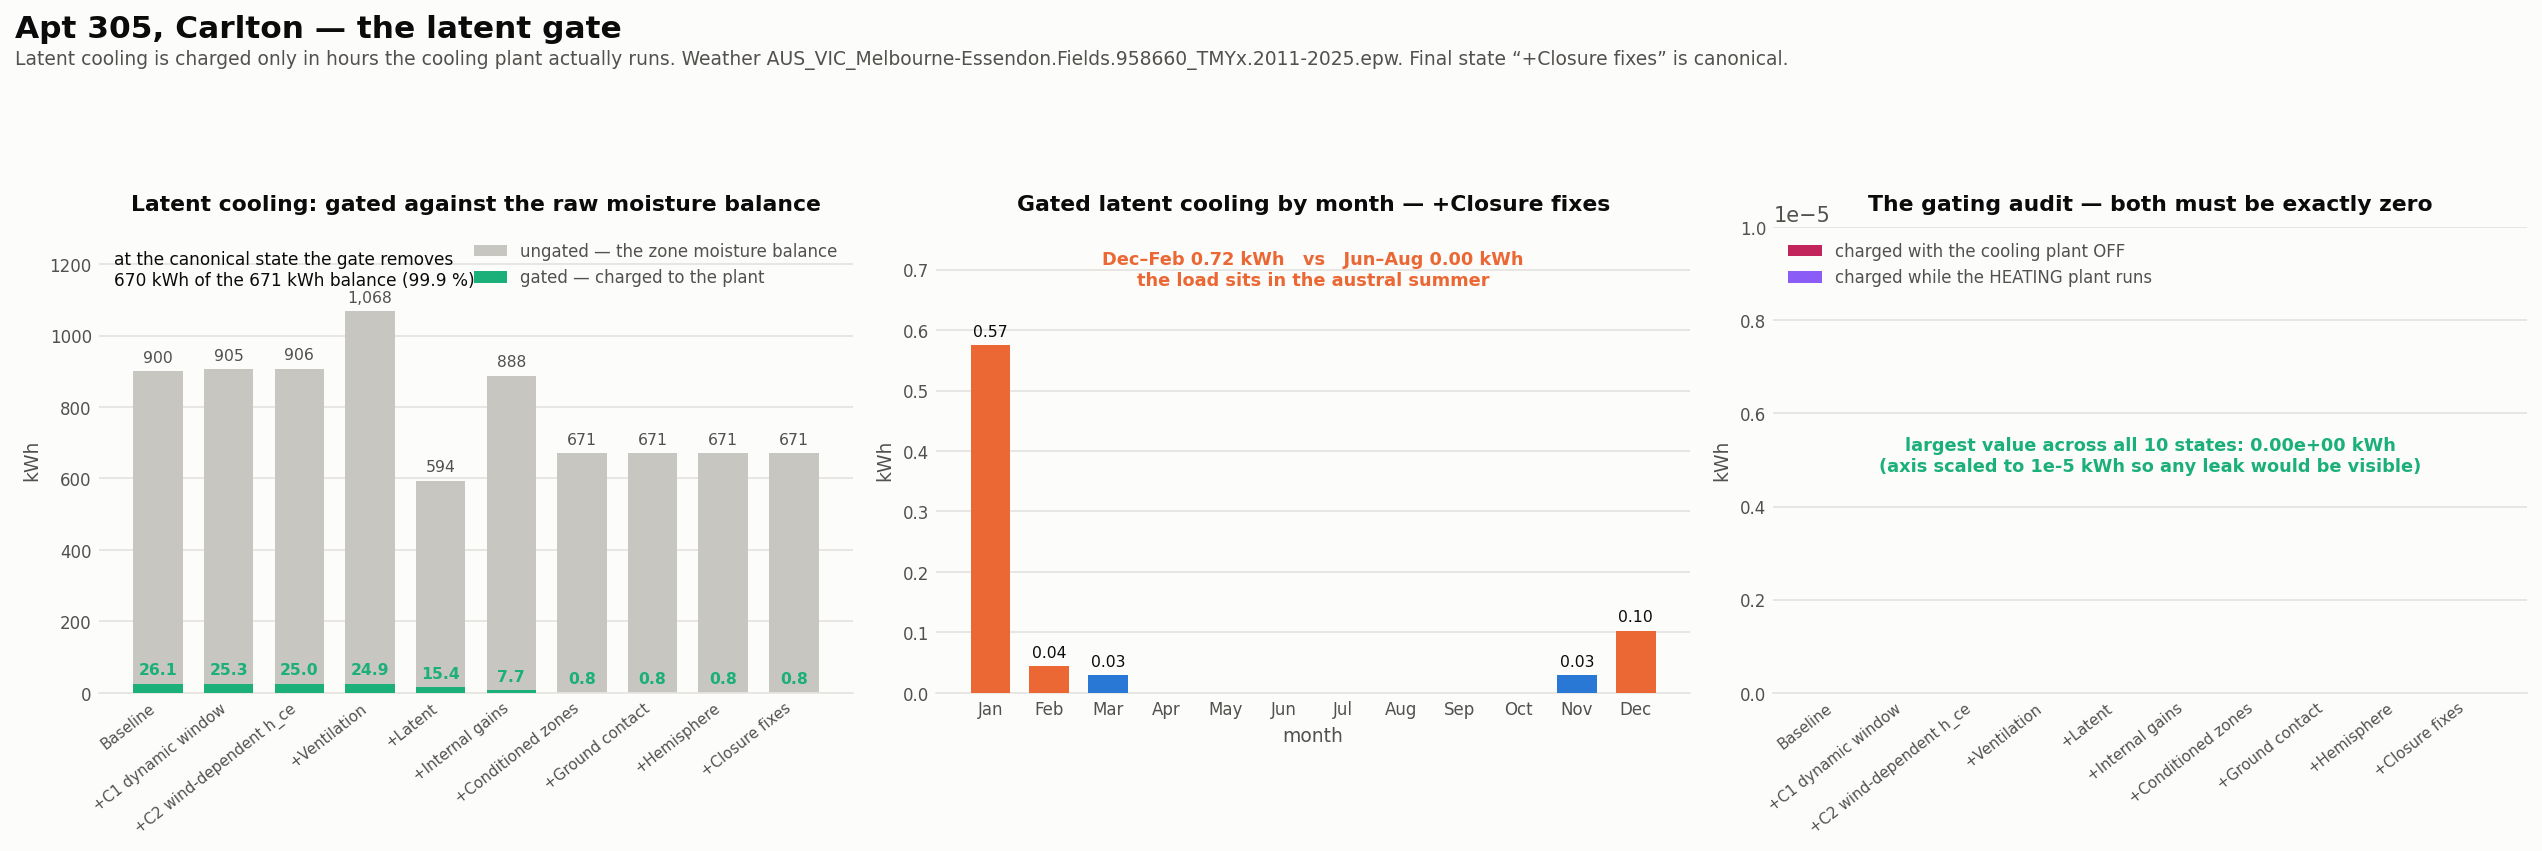

Data behind this chart, as committed beside it:
State, Steps, Cooling plant on (h), Heating plant on (h), Latent charged (h), Gated latent cooling (kWh), Ungated latent cooling (kWh), Removed by the gate (kWh), Charged with cooling off (kWh), Charged while heating (kWh), Latent heating (kWh)
Baseline, 8760, 851, 2790, 178, 26.12, 900.1, 873.9, 0.0, 0.0, 152.7
+C1 dynamic window, 8760, 834, 2808, 173, 25.34, 905.3, 879.9, 0.0, 0.0, 152.7
+C2 wind-dependent h_ce, 8760, 813, 2817, 171, 25.02, 906.3, 881.3, 0.0, 0.0, 152.9
+Ventilation, 8760, 713, 3052, 154, 24.93, 1068, 1043, 0.0, 0.0, 174.1
+Latent, 8760, 713, 3052, 673, 15.38, 593.7, 578.3, 0.0, 0.0, 0.003252
+Internal gains, 8760, 371, 4554, 341, 7.664, 887.8, 880.1, 0.0, 0.0, 0.01399
+Conditioned zones, 8760, 33, 726, 30, 0.7809, 670.7, 670, 0.0, 0.0, 0.0
+Ground contact, 8760, 33, 726, 30, 0.7809, 670.7, 670, 0.0, 0.0, 0.0
+Hemisphere, 8760, 33, 726, 30, 0.7809, 670.7, 670, 0.0, 0.0, 0.0
+Closure fixes, 8760, 33, 726, 30, 0.7809, 670.7, 670, 0.0, 0.0, 0.0
